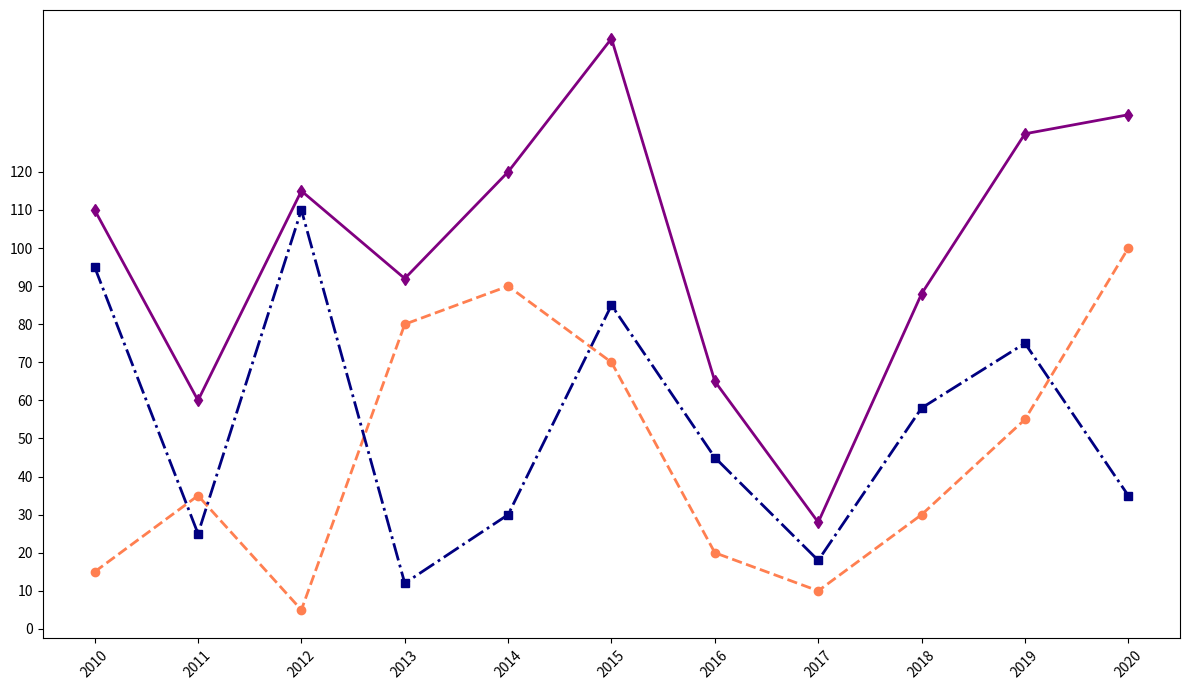

Write Python code to recreate this figure.
import matplotlib.pyplot as plt
import numpy as np

years = np.arange(2010, 2021)

solar_energy = np.array([15, 35, 5, 80, 90, 70, 20, 10, 30, 55, 100])
wind_energy = np.array([95, 25, 110, 12, 30, 85, 45, 18, 58, 75, 35])
total_energy = solar_energy + wind_energy

plt.figure(figsize=(12, 7))
plt.plot(years, solar_energy, color='coral', linestyle='--', marker='o', linewidth=2)
plt.plot(years, wind_energy, color='navy', linestyle='-.', marker='s', linewidth=2)
plt.plot(years, total_energy, color='purple', linestyle='-', marker='d', linewidth=2)
plt.xticks(years, rotation=45)
plt.yticks(np.arange(0, 121, 10))
plt.tight_layout()
plt.show()
